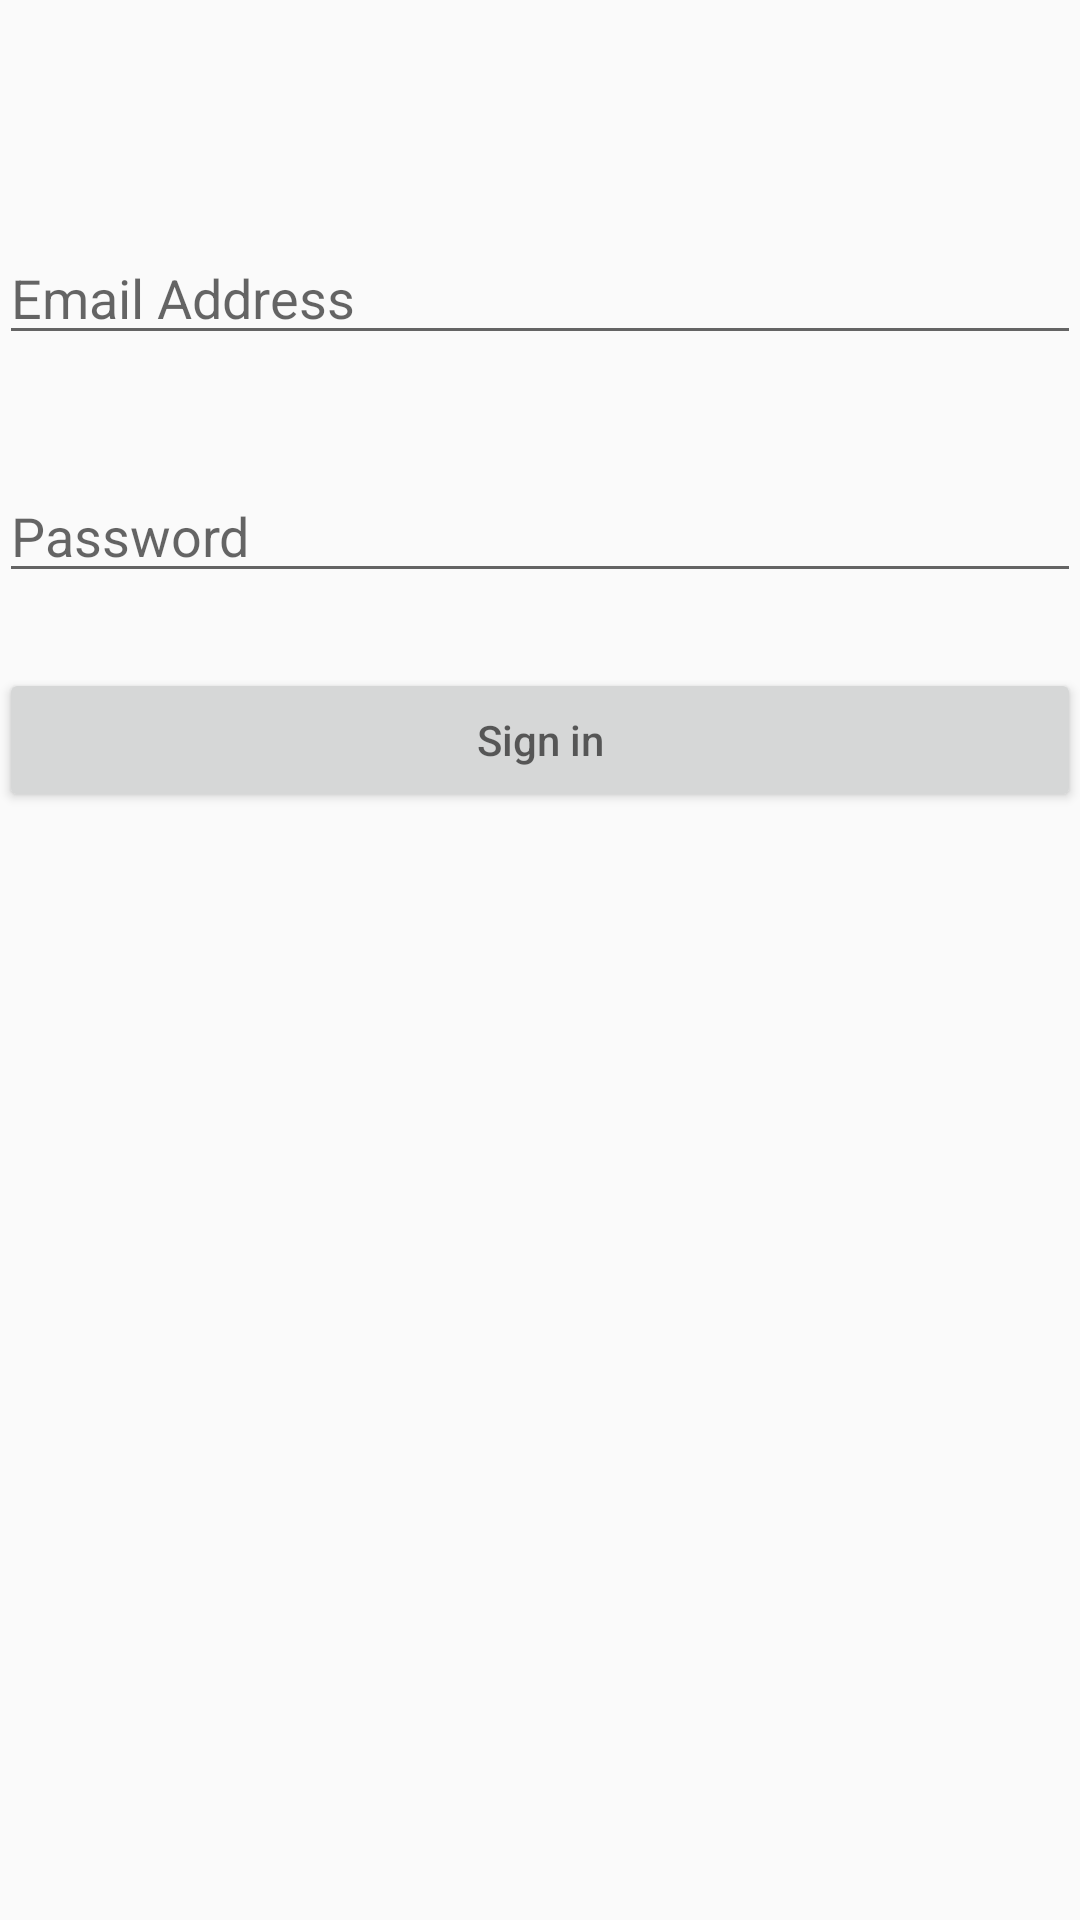

Here is an Android app screen rendered from its layout file. Give the layout XML and the strings, colors and styles it references.
<!-- AndroidManifest.xml: application theme AppTheme -->
<!-- res/layout/activity_login.xml -->
<?xml version="1.0" encoding="utf-8"?>
<RelativeLayout xmlns:android="http://schemas.android.com/apk/res/android"
    xmlns:tools="http://schemas.android.com/tools" android:layout_width="match_parent"
    android:layout_height="match_parent" android:paddingLeft="@dimen/activity_horizontal_margin"
    android:paddingRight="@dimen/activity_horizontal_margin"
    android:paddingTop="@dimen/activity_vertical_margin"
    android:paddingBottom="@dimen/activity_vertical_margin" tools:context=".LoginActivity">

    <EditText
        android:layout_width="wrap_content"
        android:layout_height="wrap_content"
        android:id="@+id/email_field"
        android:layout_alignParentTop="true"
        android:layout_alignParentLeft="true"
        android:layout_alignParentStart="true"
        android:layout_marginTop="77dp"
        android:layout_alignParentRight="true"
        android:layout_alignParentEnd="true"
        android:hint="@string/email"/>

    <EditText
        android:layout_width="wrap_content"
        android:layout_height="wrap_content"
        android:id="@+id/password_field"
        android:layout_below="@+id/email_field"
        android:layout_marginTop="38dp"
        android:layout_alignParentLeft="true"
        android:layout_alignParentStart="true"
        android:layout_alignParentRight="true"
        android:layout_alignParentEnd="true"
        android:hint="@string/password"
        android:inputType="textPassword"/>
    <Button
        android:layout_width="wrap_content"
        android:layout_height="wrap_content"
        android:hint="@string/login"
        android:id="@+id/login_button"
        android:layout_below="@+id/password_field"
        android:layout_marginTop="25dp"
        android:layout_alignParentLeft="true"
        android:layout_alignParentStart="true"
        android:layout_alignParentRight="true"
        android:layout_alignParentEnd="true"
        android:onClick="login"
        />

    <TextView
        android:layout_width="wrap_content"
        android:layout_height="wrap_content"
        android:id="@+id/errorMsg"
        android:layout_below="@+id/login_button"
        android:layout_alignParentLeft="true"
        android:layout_alignParentStart="true"
        android:layout_marginTop="27dp" />


</RelativeLayout>
<!-- resources referenced by this layout -->
<resources>
  <string name="email">Email Address</string>
  <string name="login">Sign in</string>
  <string name="password">Password</string>
  <style name="AppTheme" parent="Base.Theme.AppCompat.Light.DarkActionBar">
          
          <item name="colorPrimary">@color/colorPrimary</item>
          <item name="colorPrimaryDark">@color/colorPrimaryDark</item>
          <item name="colorAccent">@color/colorAccent</item>
      </style>
  <!-- not gathered from this repository: default colours our renderer supplied (Android Studio template values) -->
  <color name="colorPrimary">#FF6200EE</color>
  <color name="colorPrimaryDark">#FF3700B3</color>
  <color name="colorAccent">#FF03DAC5</color>
</resources>
